2-way image classification set "Dataset" from GitHub (IhdalFahroni/Tubes-JST); label vocabulary: bercak ungu, moler disease.

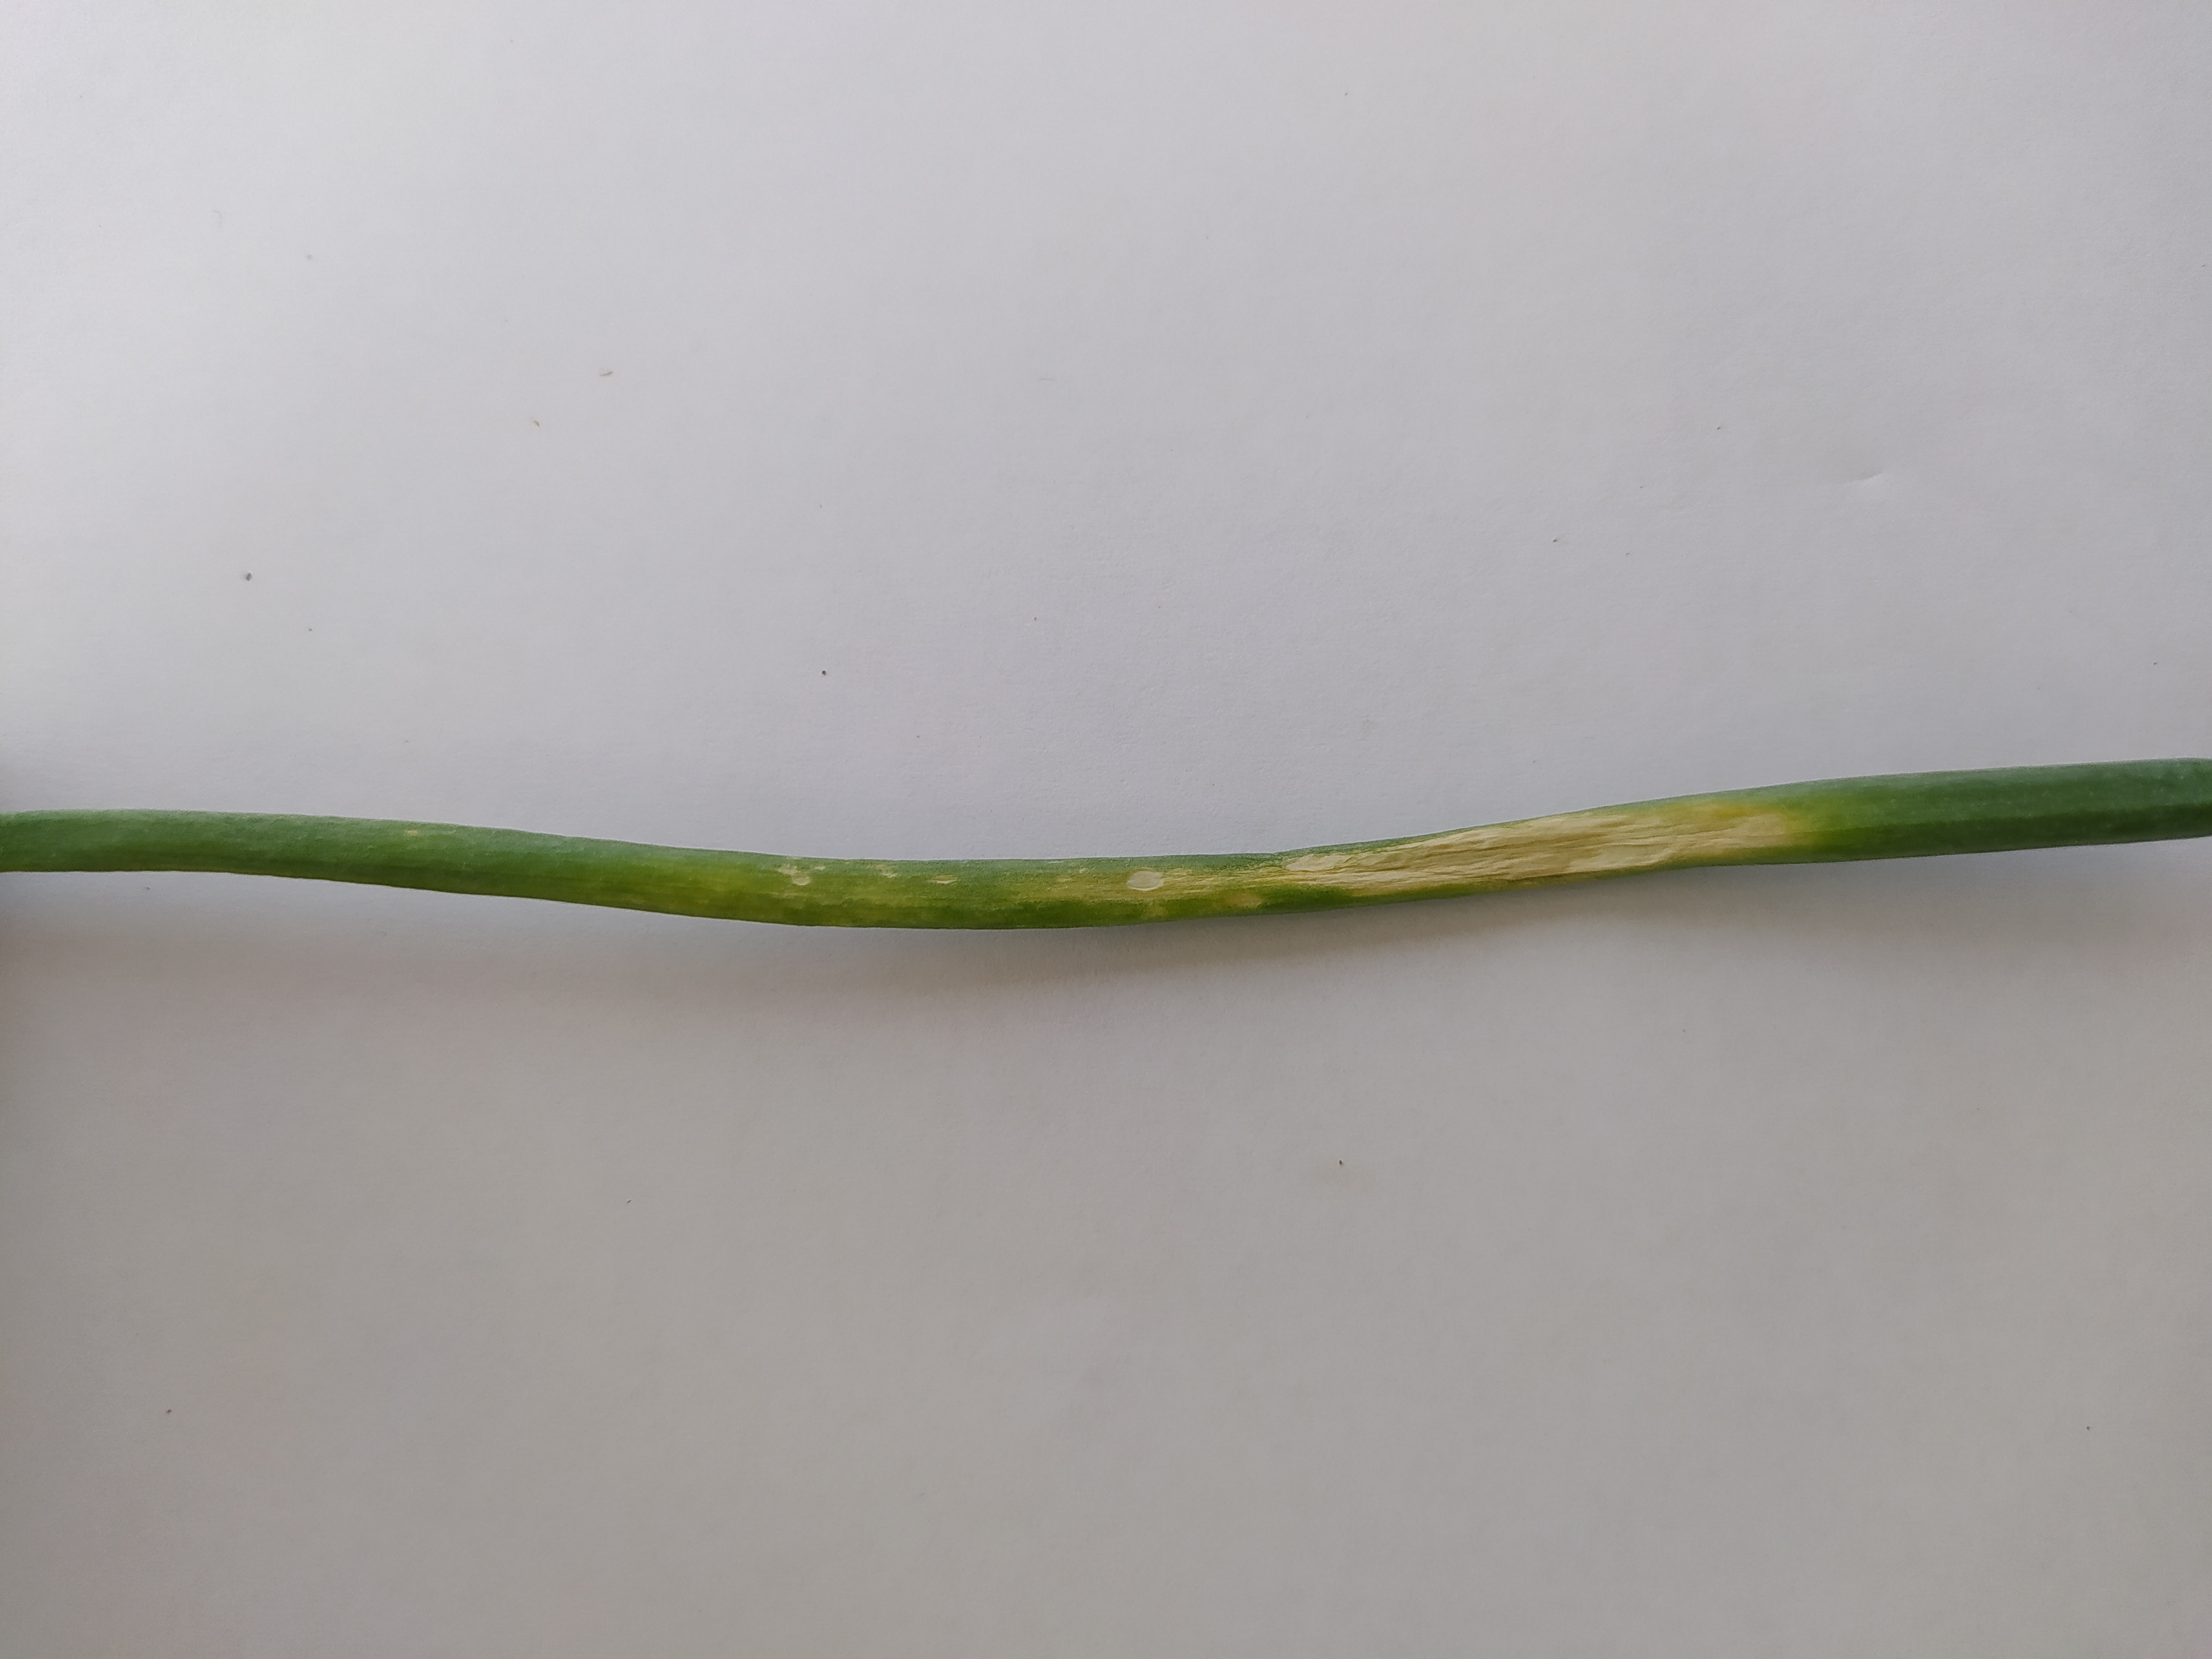
Label: bercak ungu

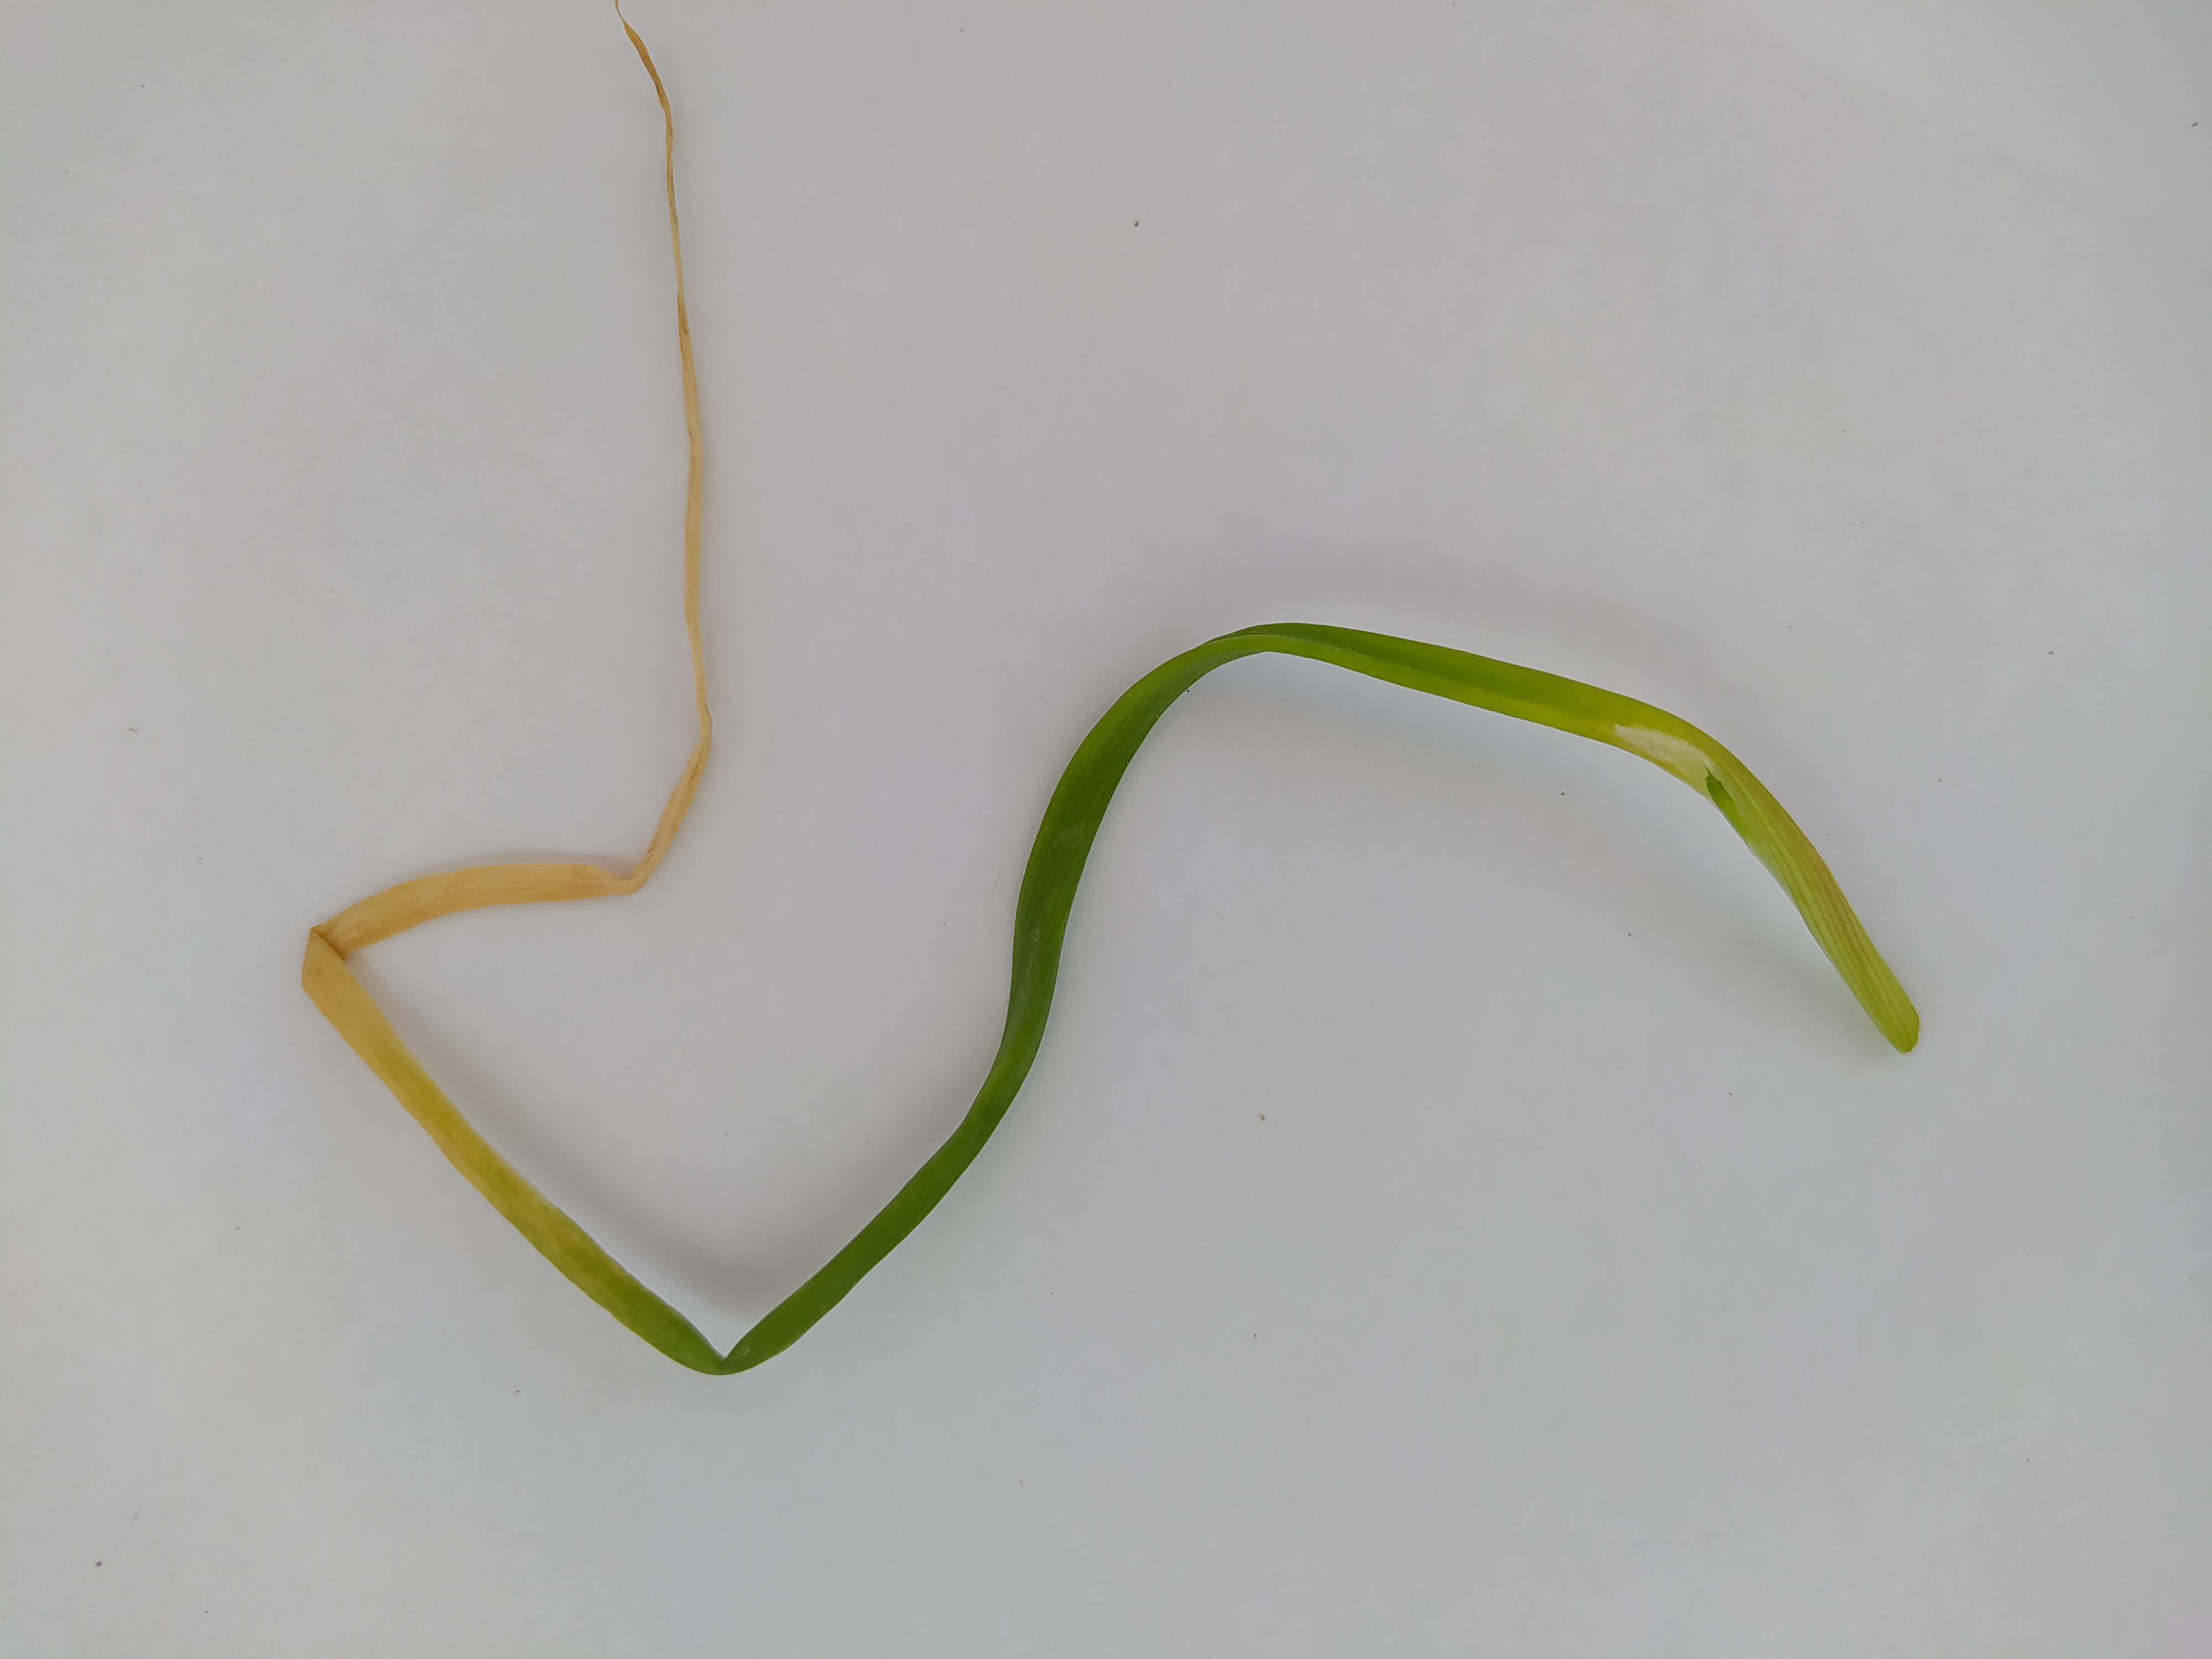
Label: moler disease

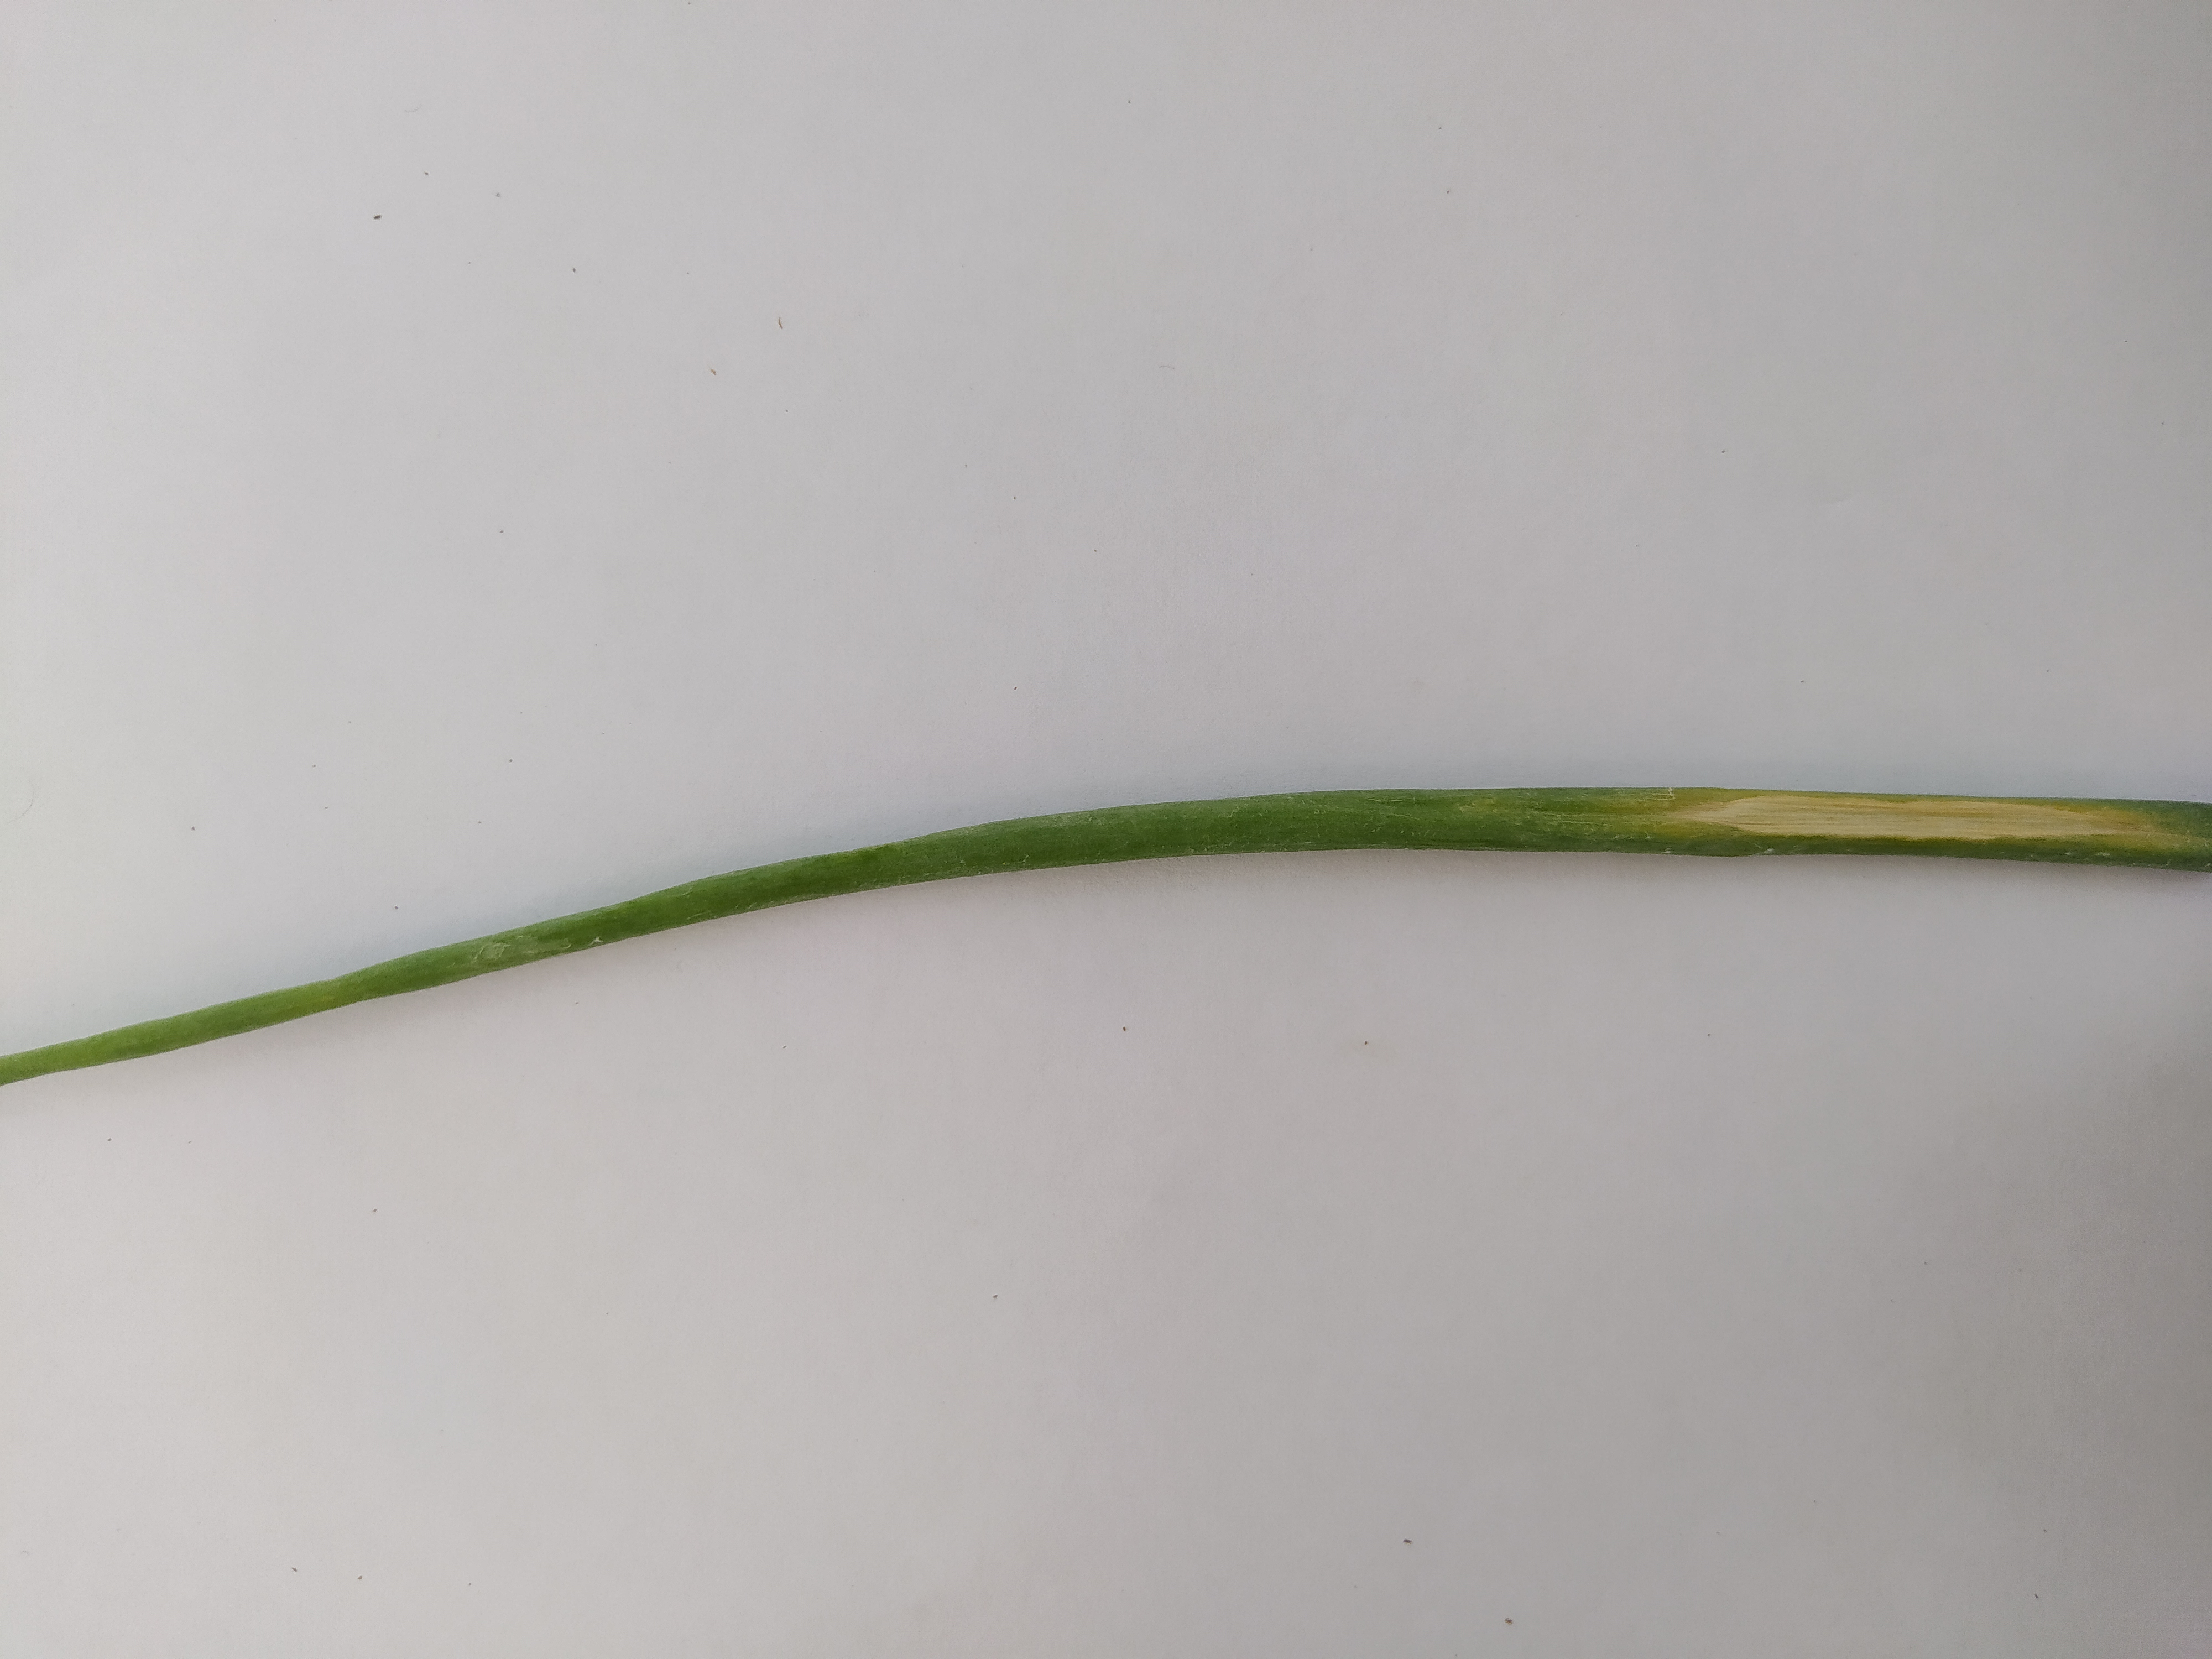
Label: bercak ungu

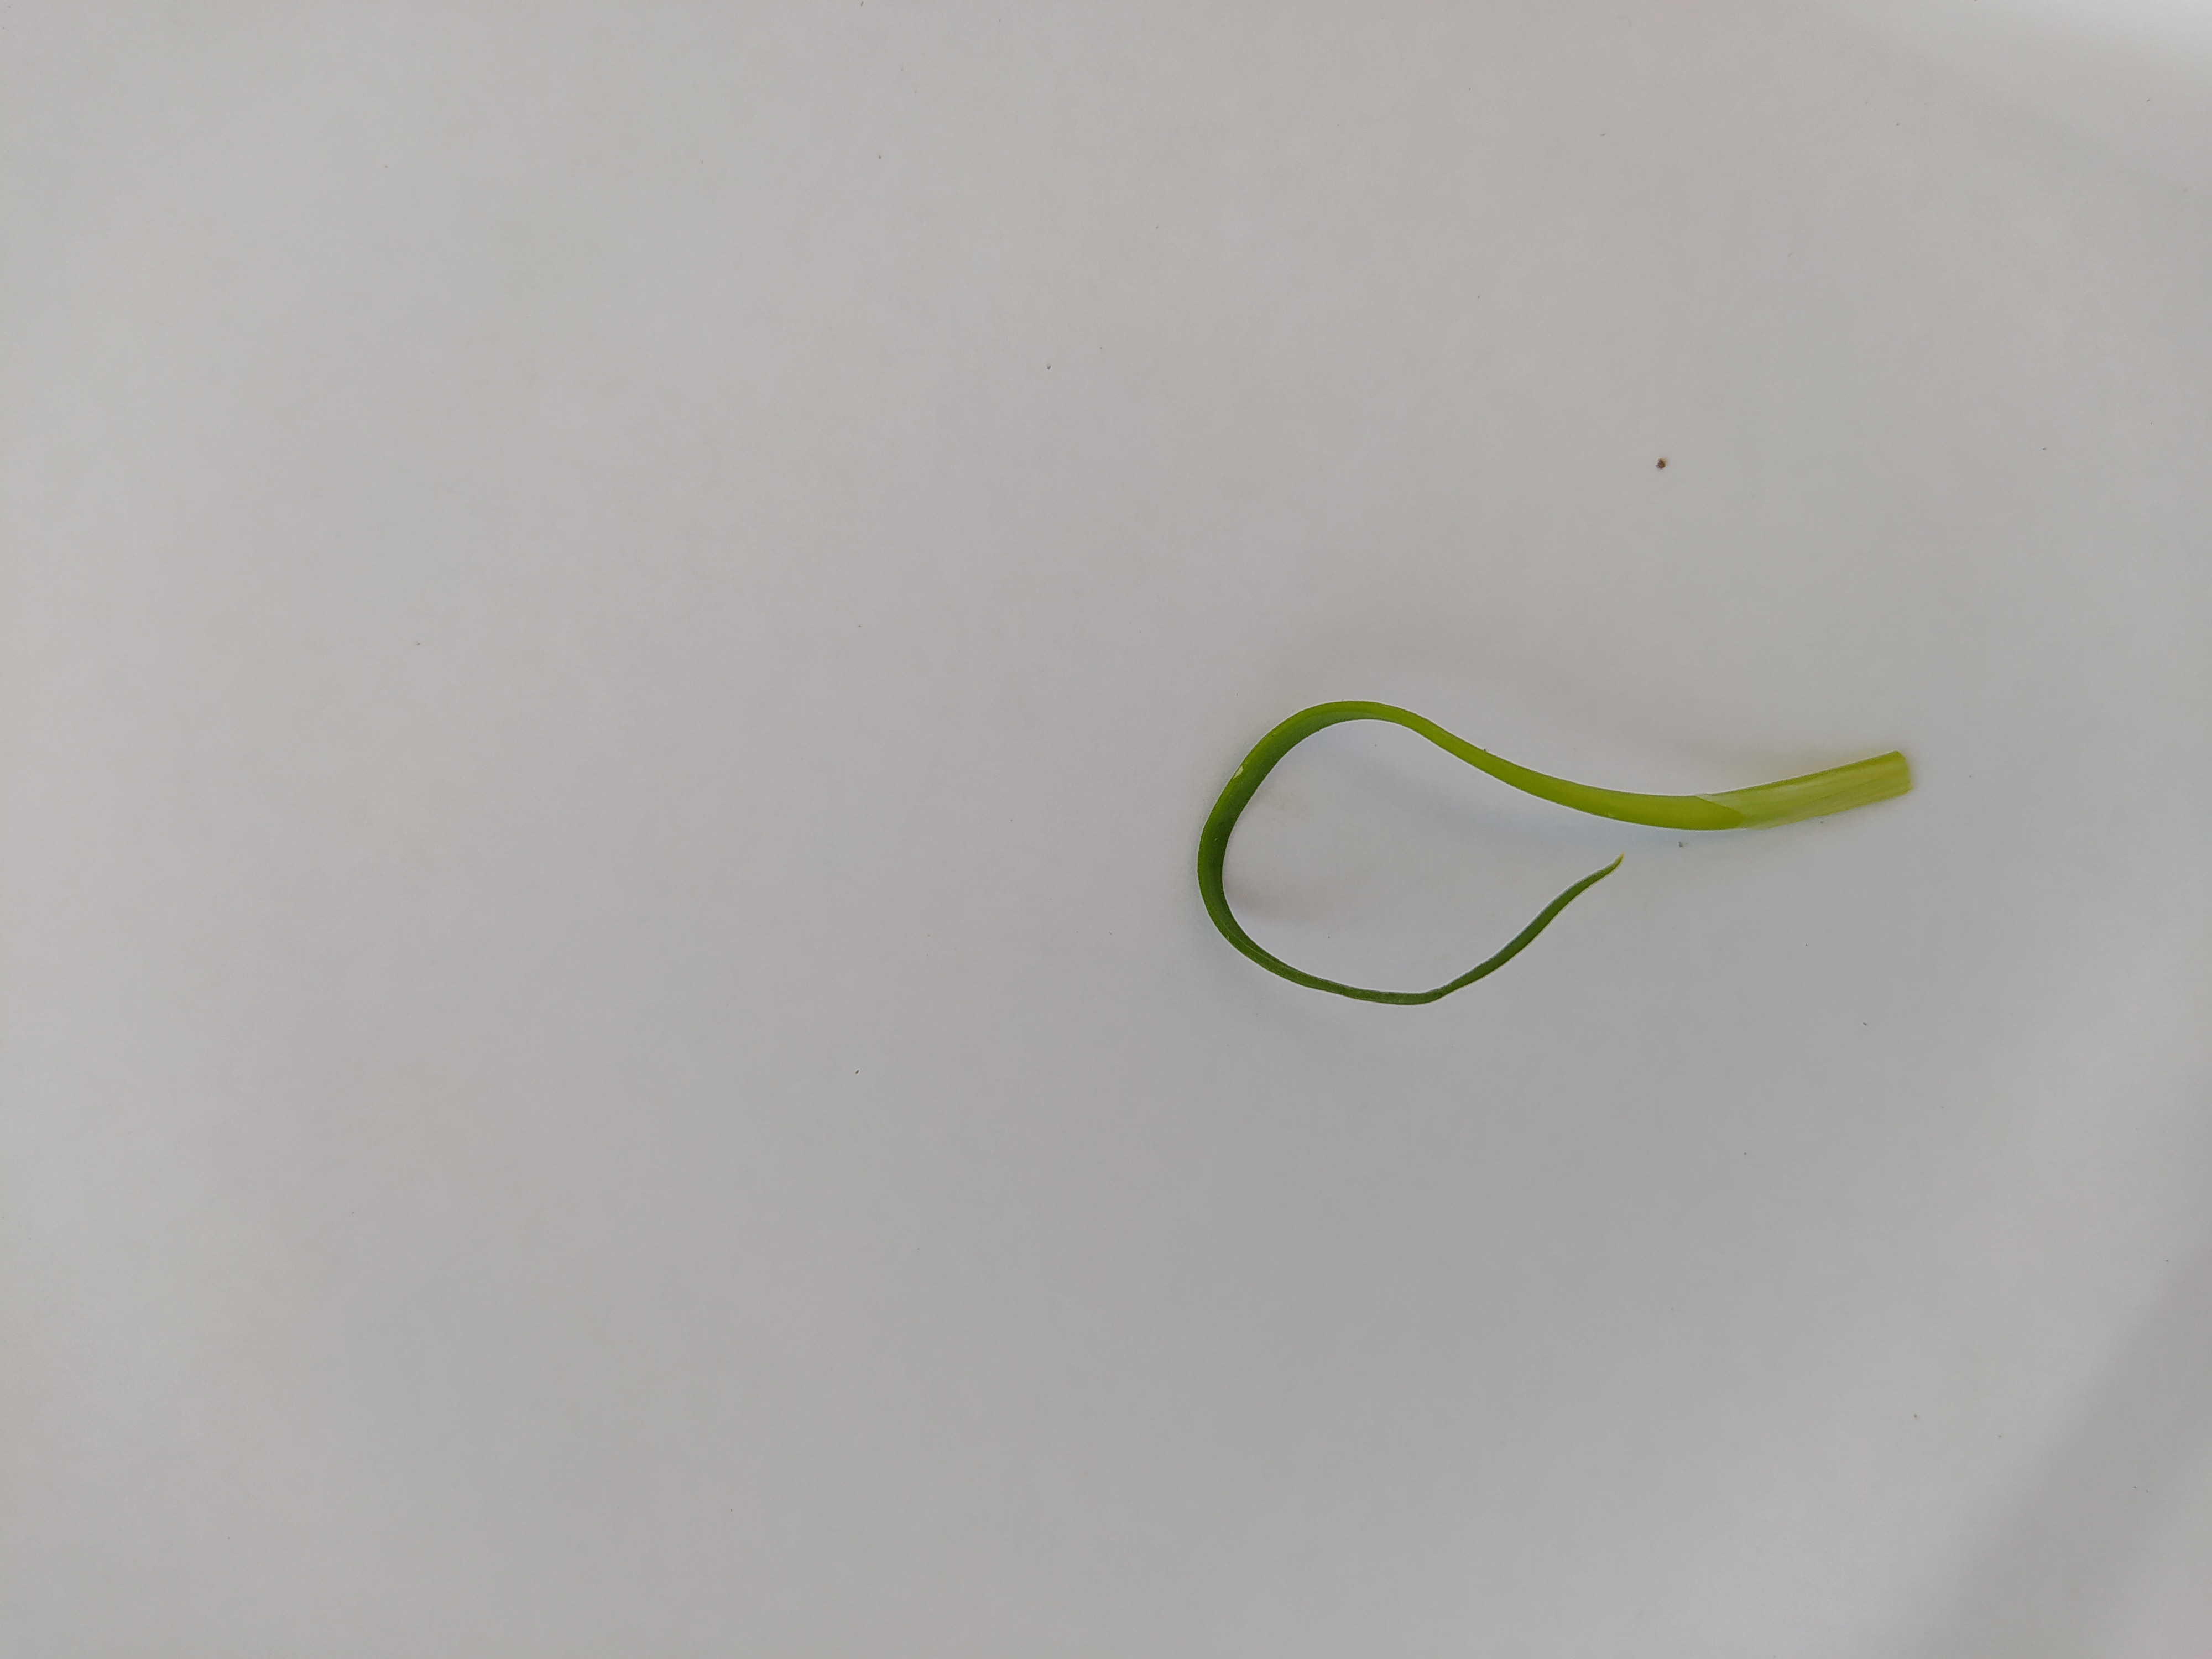
Label: moler disease

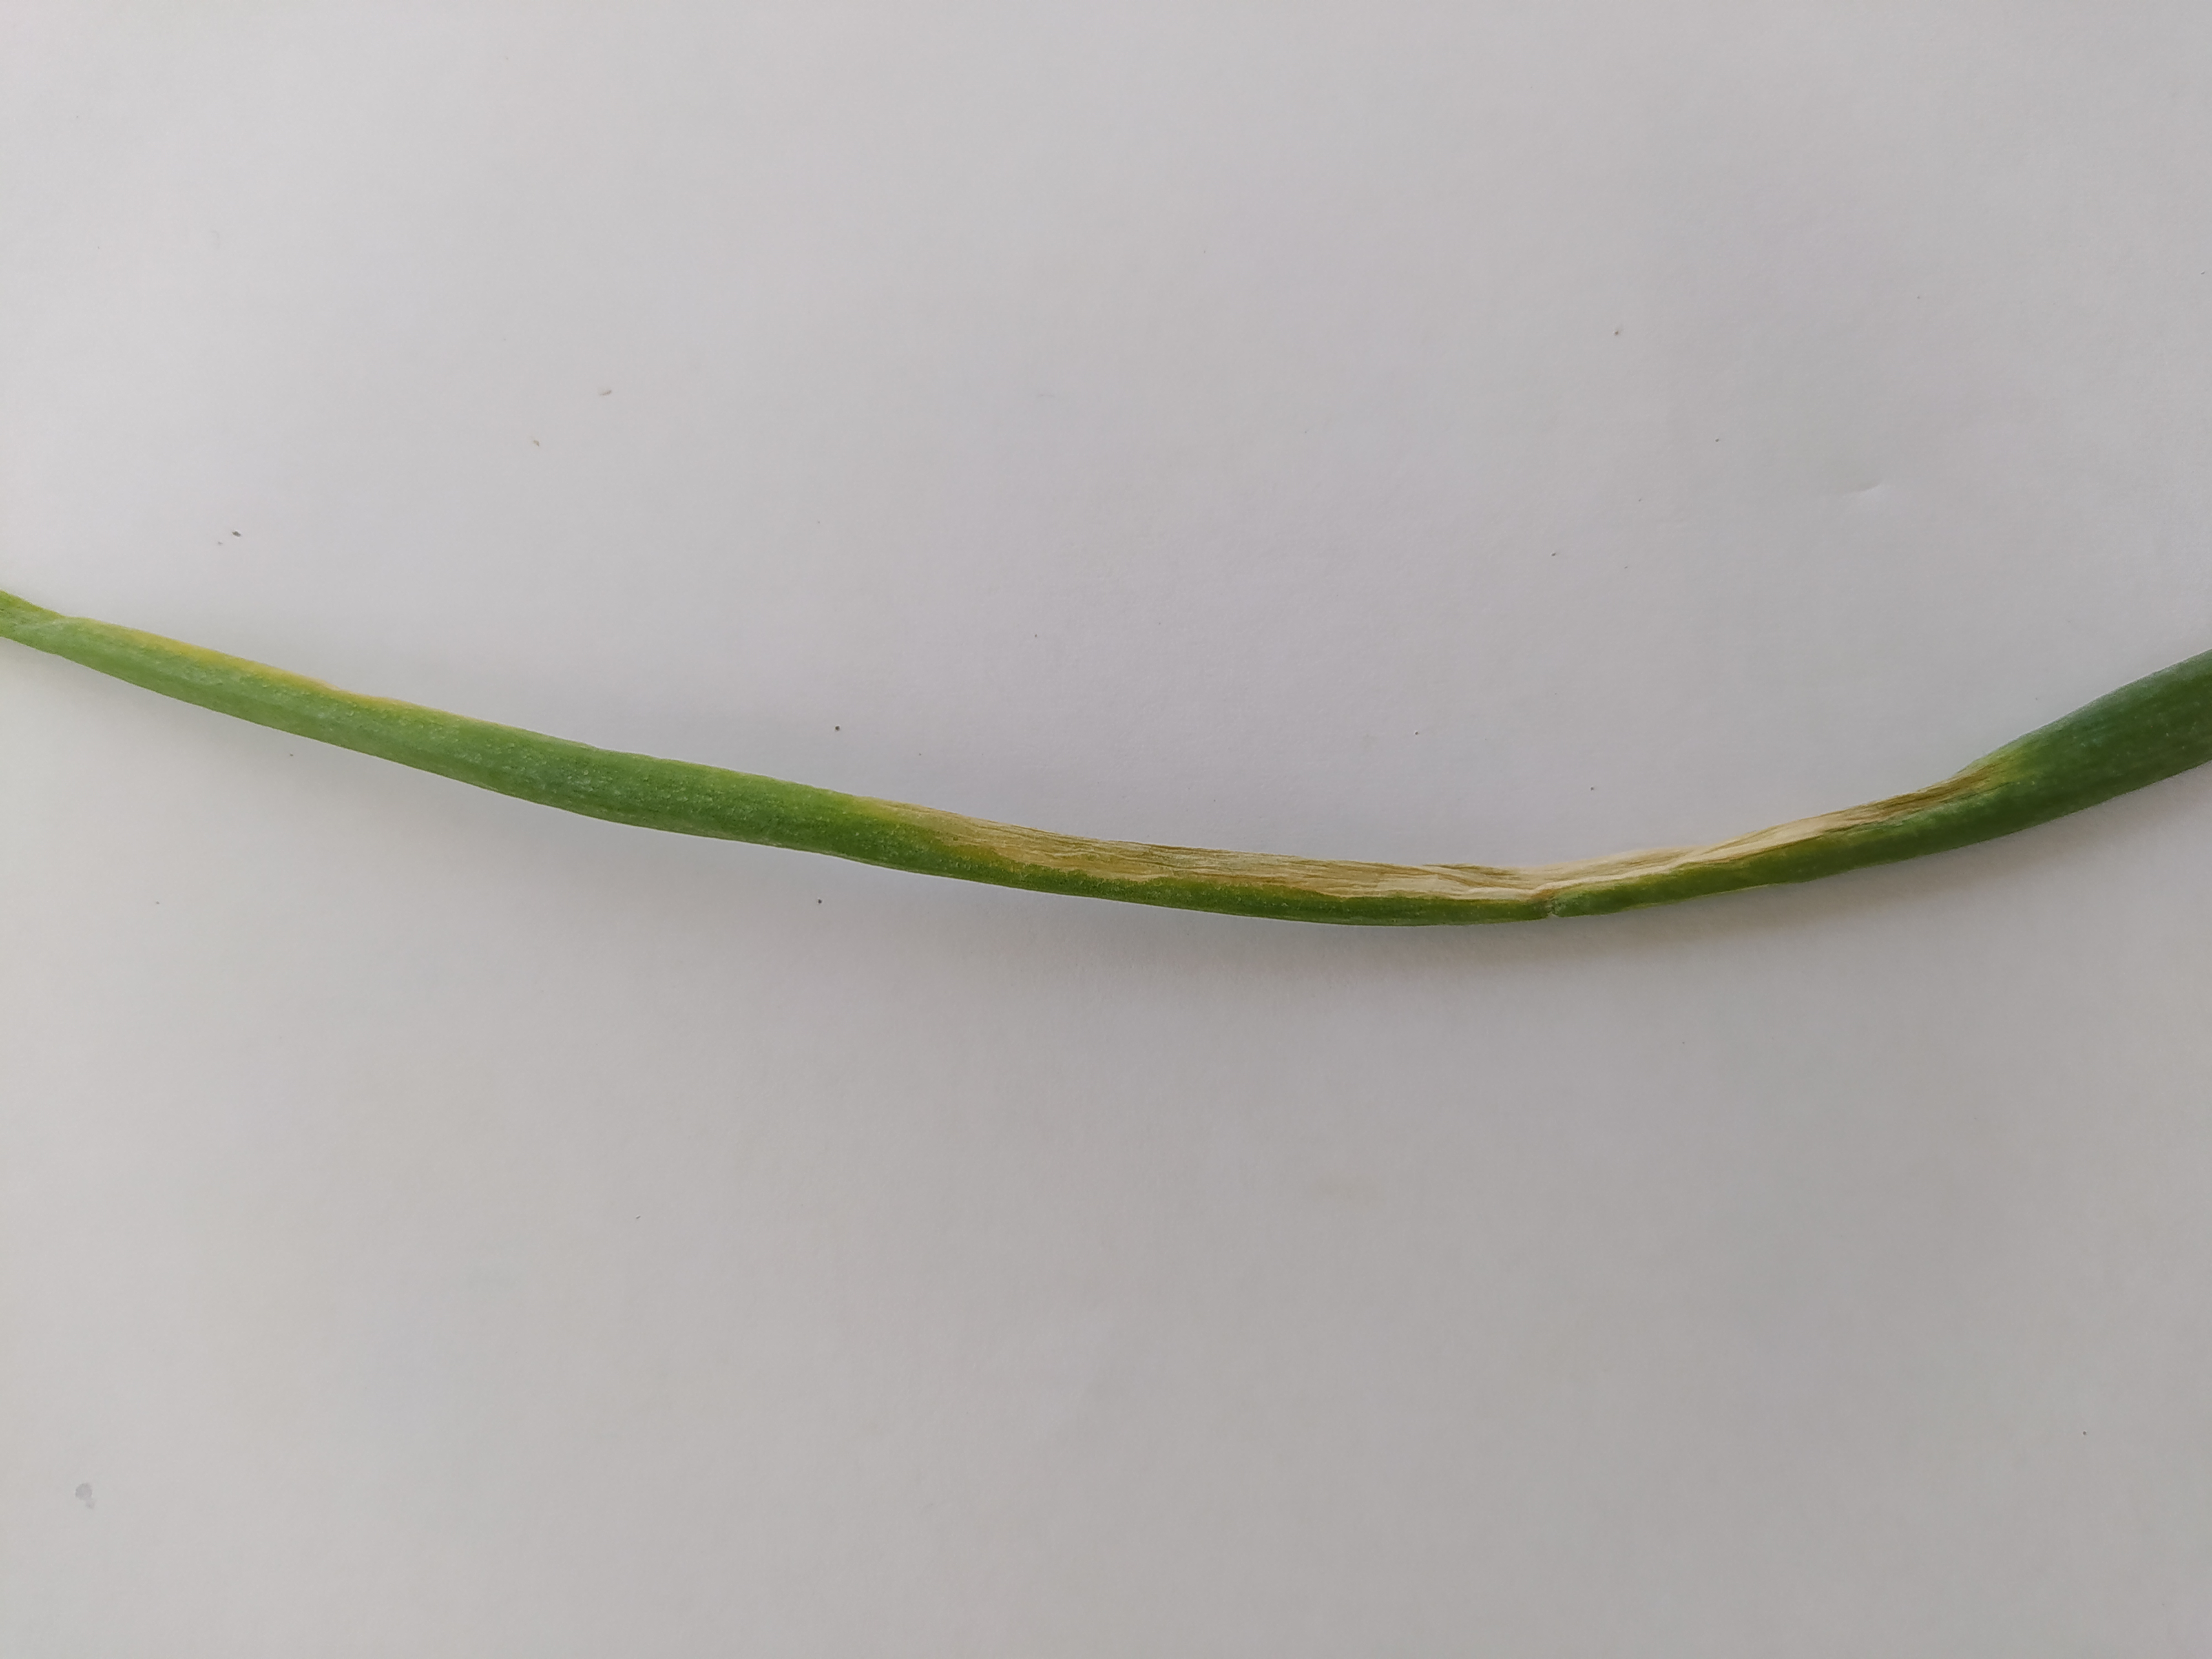
Label: bercak ungu

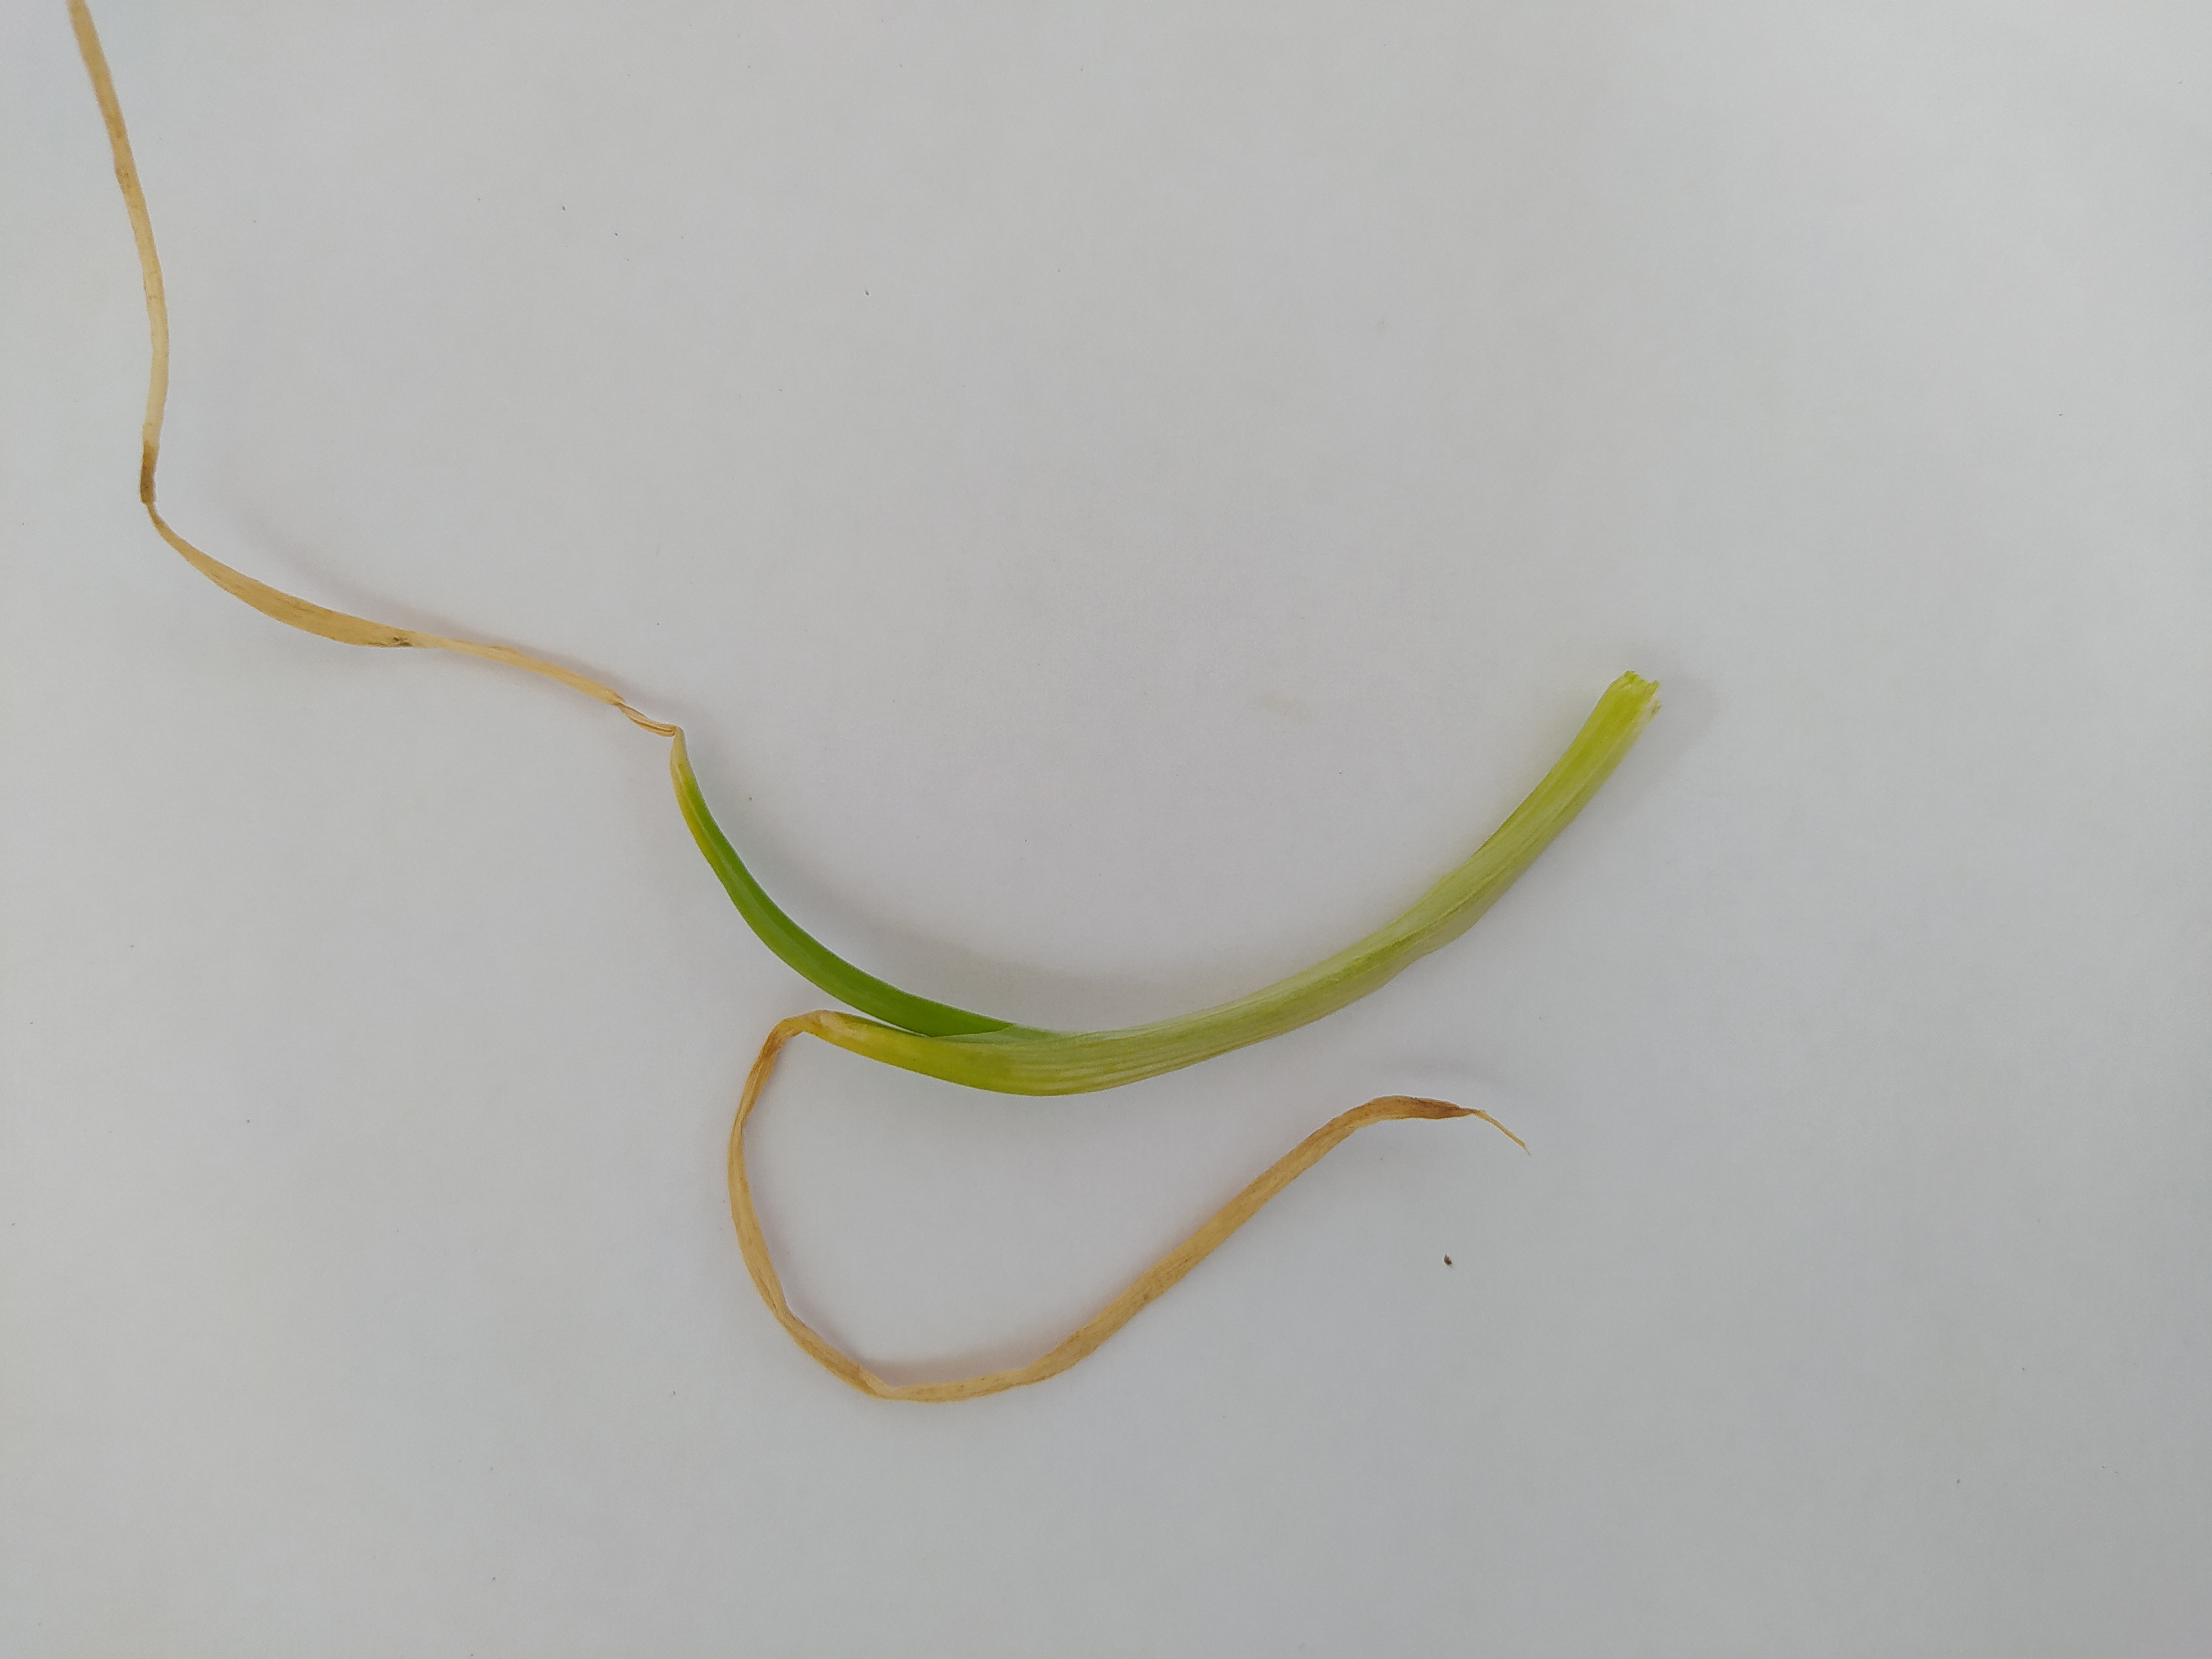
Label: moler disease
